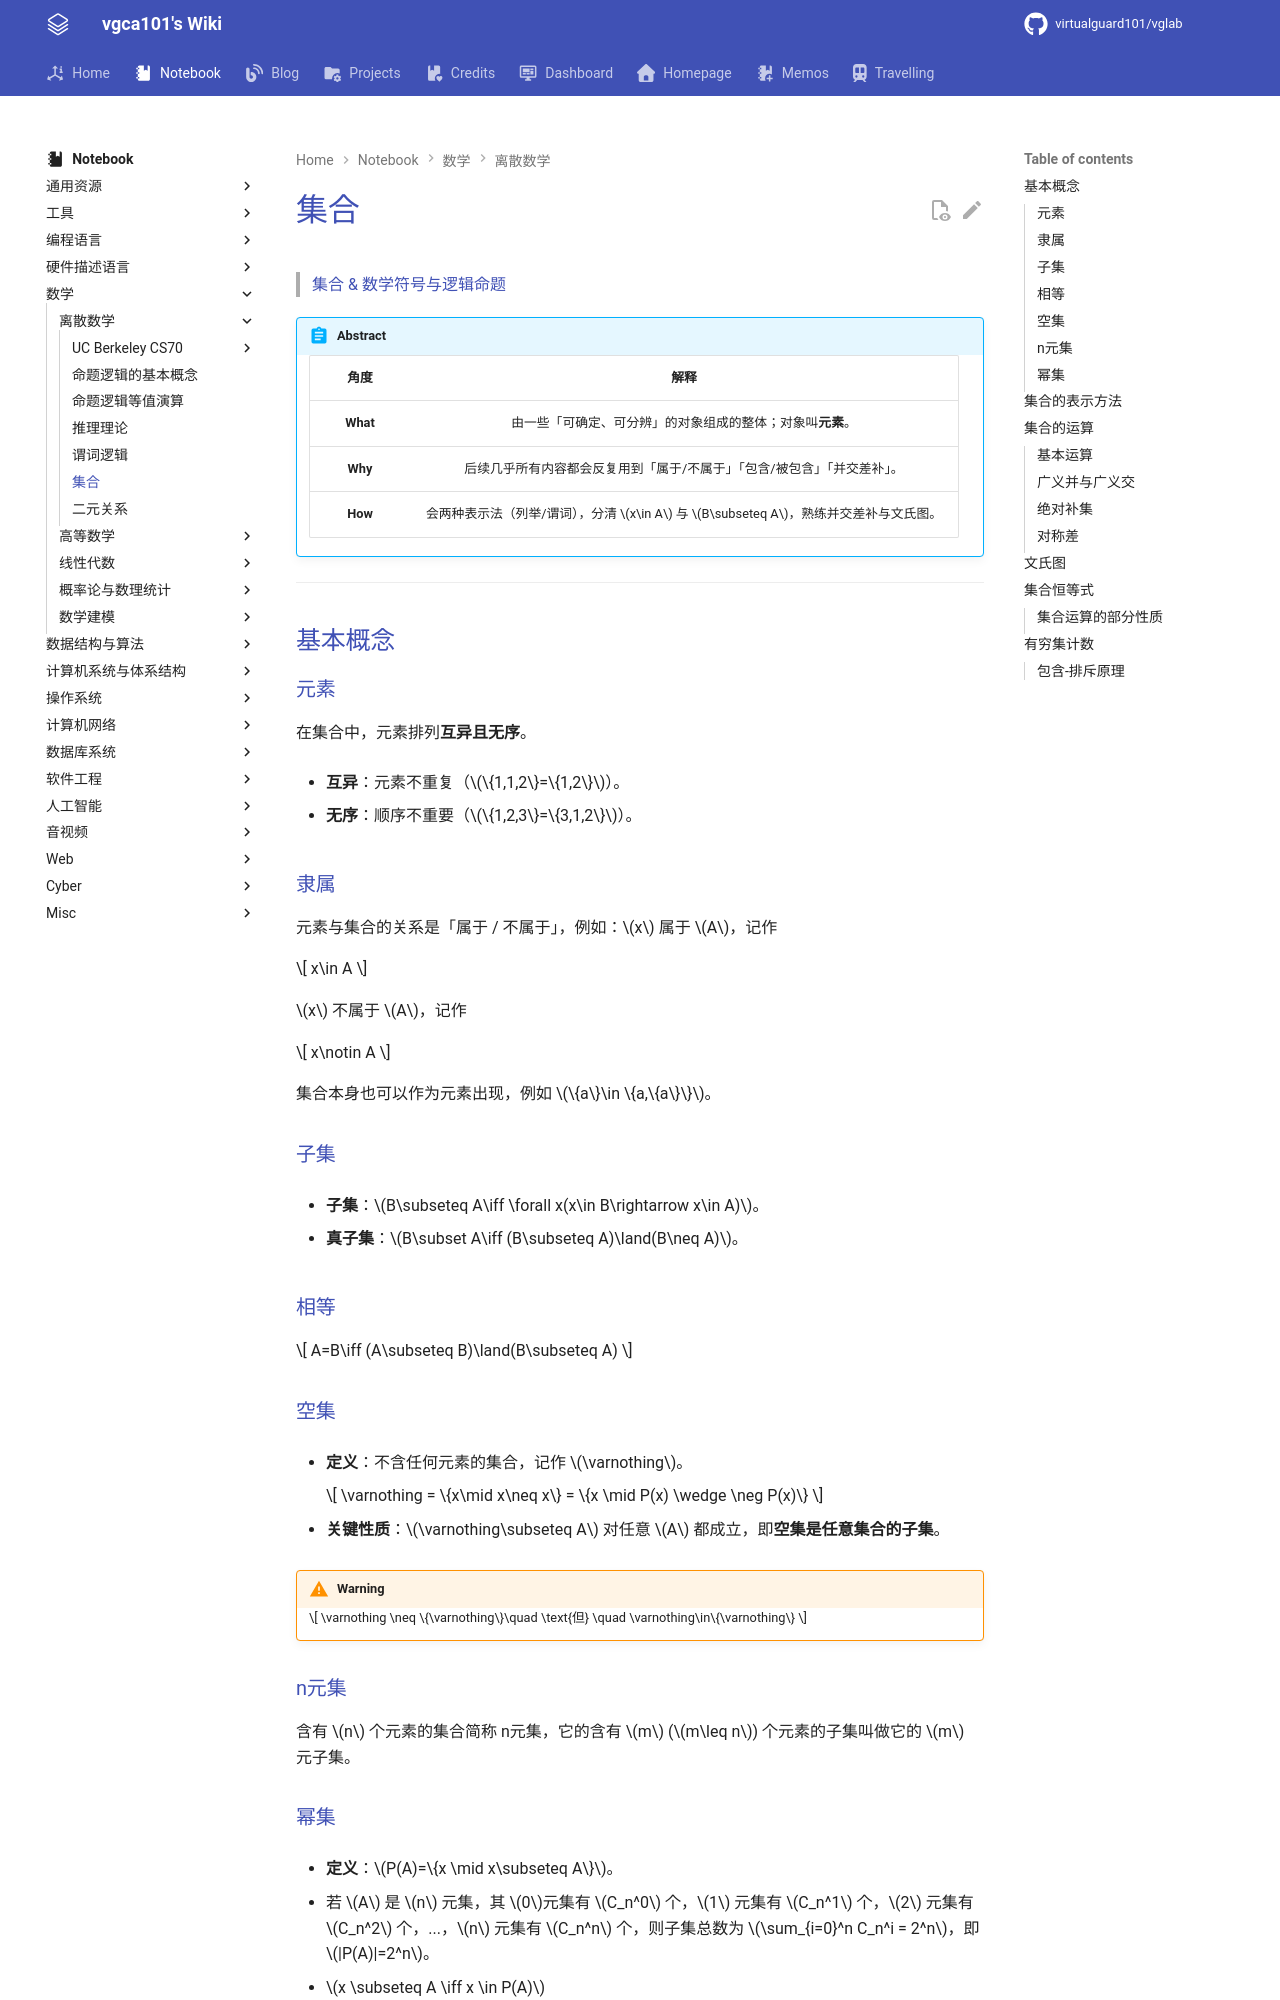

repository: virtualguard101/wiki · page: note/math/discret/legacy/集合/index.html · generator: mkdocs

---
date: 2026-04-06 23:53:23
title: 集合
permalink: colletction
publish: true
tags:
  - 离散数学
---

# 集合

> [集合 & 数学符号与逻辑命题](../集合%20&%20数学符号与逻辑命题.md#集合)


!!! abstract
    | 角度 | 解释 |
    |:-----:|:----------------:|
    | **What** | 由一些「可确定、可分辨」的对象组成的整体；对象叫**元素**。 |
    | **Why** | 后续几乎所有内容都会反复用到「属于/不属于」「包含/被包含」「并交差补」。 |
    | **How** | 会两种表示法（列举/谓词），分清 \(x\in A\) 与 \(B\subseteq A\)，熟练并交差补与文氏图。 |

---

## 基本概念

### 元素

在集合中，元素排列**互异且无序**。

- **互异**：元素不重复（$\{1,1,2\}=\{1,2\}$）。

- **无序**：顺序不重要（$\{1,2,3\}=\{3,1,2\}$）。

### 隶属

元素与集合的关系是「属于 / 不属于」，例如：$x$ 属于 $A$，记作

$$
x\in A
$$

$x$ 不属于 $A$，记作

$$
x\notin A
$$

集合本身也可以作为元素出现，例如 $\{a\}\in \{a,\{a\}\}$。

### 子集

- **子集**：$B\subseteq A\iff \forall x(x\in B\rightarrow x\in A)$。

- **真子集**：$B\subset A\iff (B\subseteq A)\land(B\neq A)$。

### 相等

$$
A=B\iff (A\subseteq B)\land(B\subseteq A)
$$

### 空集

- **定义**：不含任何元素的集合，记作 $\varnothing$。

    $$
    \varnothing = \{x\mid x\neq x\} = \{x \mid P(x) \wedge \neg P(x)\}
    $$

- **关键性质**：$\varnothing\subseteq A$ 对任意 $A$ 都成立，即**空集是任意集合的子集**。

!!! warning
    $$
    \varnothing \neq \{\varnothing\}\quad \text{但} \quad \varnothing\in\{\varnothing\}
    $$

### n元集

含有 $n$ 个元素的集合简称 n元集，它的含有 $m$ ($m\leq n$) 个元素的子集叫做它的 $m$ 元子集。

### 幂集

- **定义**：$P(A)=\{x \mid x\subseteq A\}$。  

- 若 $A$ 是 $n$ 元集，其 $0$元集有 $C_n^0$ 个，$1$ 元集有 $C_n^1$ 个，$2$ 元集有 $C_n^2$ 个，...，$n$ 元集有 $C_n^n$ 个，则子集总数为 $\sum_{i=0}^n C_n^i = 2^n$，即 $|P(A)|=2^n$。

- $x \subseteq A \iff x \in P(A)$

!!! example
    $A=\{1,2,3\}\Rightarrow |P(A)|=8, P(A)=\{\varnothing, \{1\}, \{2\}, \{3\}, \{1,2\}, \{1,3\}, \{2,3\}, \{1,2,3\}\}$

---
